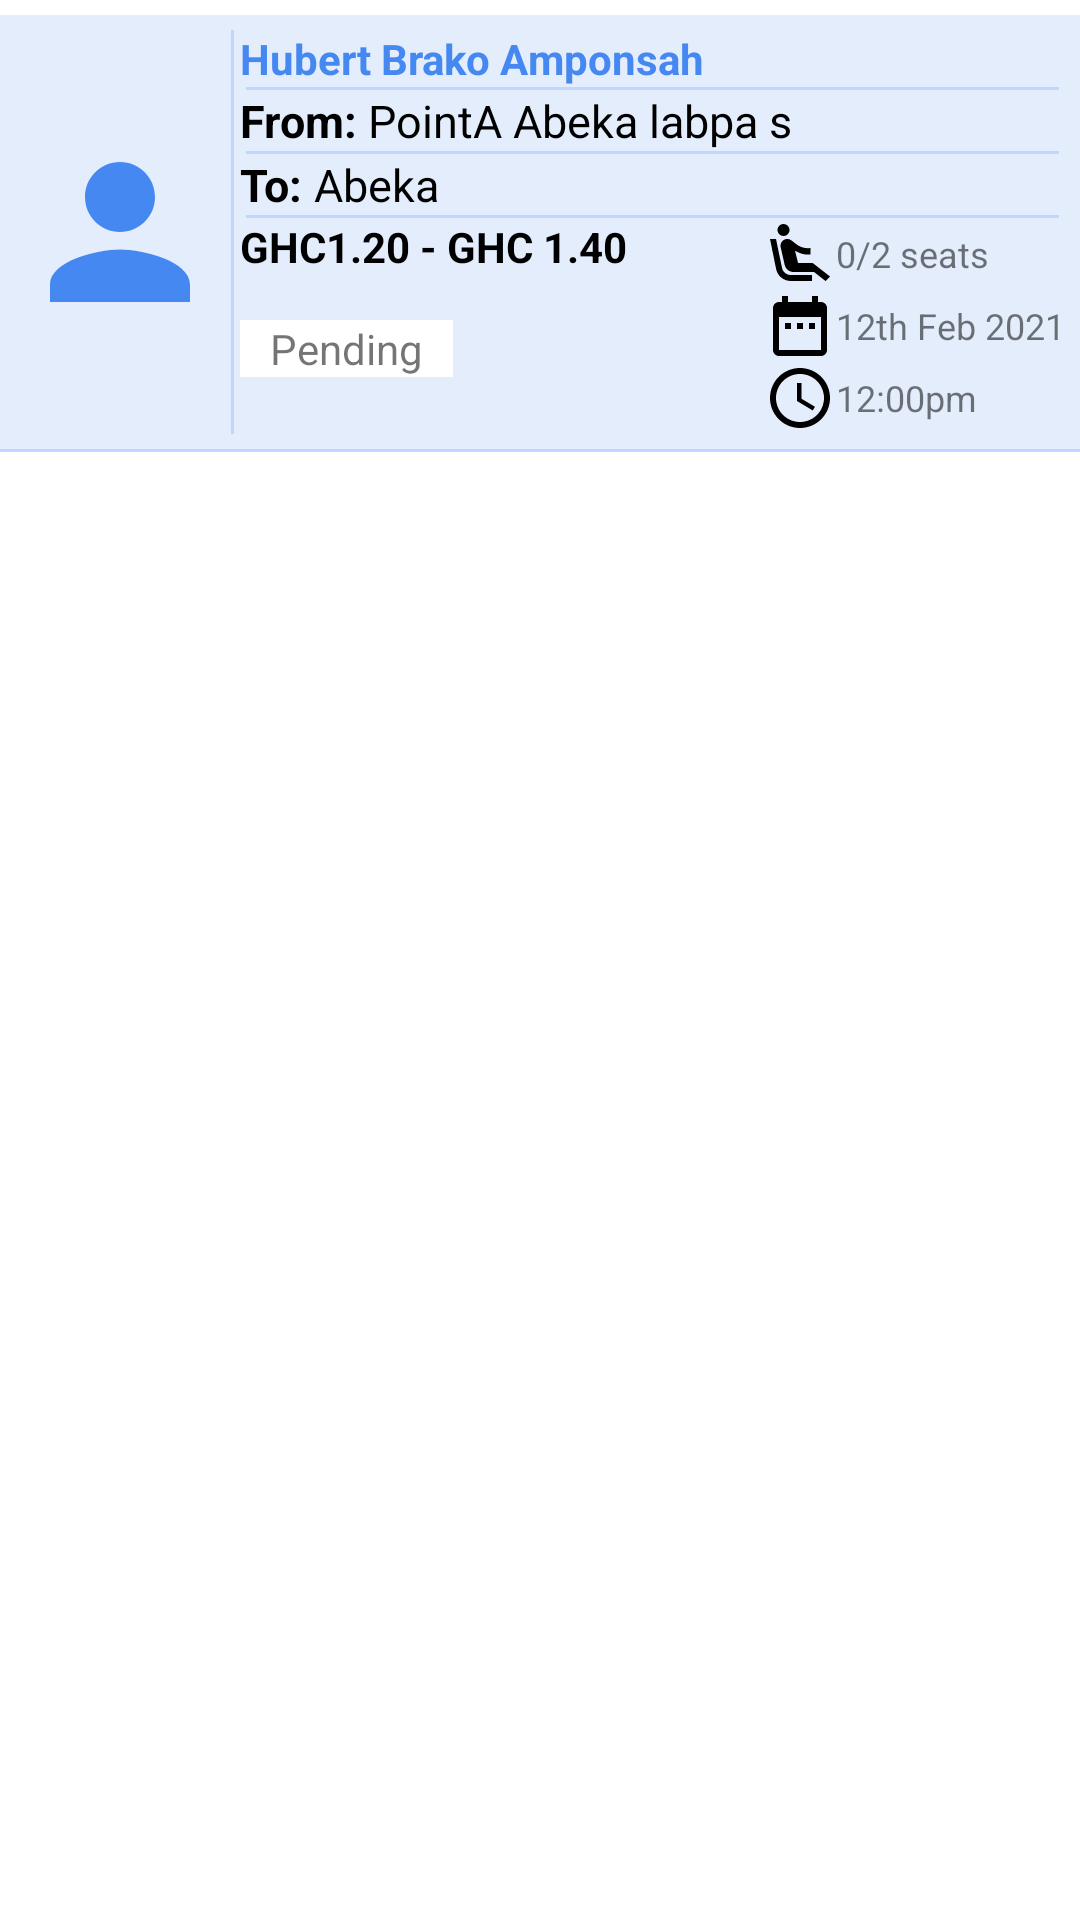

Write the Android layout XML for this screen, with the resource values it uses.
<!-- AndroidManifest.xml: application theme Theme.LiftAndPayPassenger -->
<!-- res/layout/model_searched_ride_item.xml -->
<?xml version="1.0" encoding="utf-8"?>
<LinearLayout xmlns:android="http://schemas.android.com/apk/res/android"
    xmlns:app="http://schemas.android.com/apk/res-auto"
    android:layout_width="match_parent"
    android:layout_height="wrap_content"
    android:orientation="vertical"
    android:paddingTop="5dp">

    <LinearLayout
        android:id="@+id/rideItemId"
        android:layout_width="wrap_content"
        android:layout_height="wrap_content"
        android:background="@drawable/ripple"
        android:backgroundTint="@color/extraFadedBlue"
        android:clickable="true"
        android:focusable="true"
        android:orientation="horizontal"
        android:padding="5dp">

        <ImageView
            android:id="@+id/driverImage"
            android:layout_width="70dp"
            android:layout_height="70dp"
            android:layout_gravity="center_vertical"
            android:src="@drawable/person_img" />

        <View
            android:layout_width="1dp"
            android:layout_height="match_parent"
            android:layout_marginHorizontal="2dp"
            android:background="@color/fadedBlue" />

        <LinearLayout
            android:layout_width="match_parent"
            android:layout_height="wrap_content"
            android:layout_weight="1"
            android:orientation="vertical">

            <TextView
                android:id="@+id/driverNameId"
                android:layout_width="wrap_content"
                android:layout_height="wrap_content"
                android:text="Hubert Brako Amponsah"
                android:textColor="@color/primaryColors"
                android:textStyle="bold" />

            <View
                android:layout_width="match_parent"
                android:layout_height="1dp"
                android:layout_marginHorizontal="2dp"
                android:background="@color/fadedBlue" />

            <LinearLayout
                android:layout_width="wrap_content"
                android:layout_height="wrap_content"
                android:orientation="horizontal">


                <TextView
                    android:layout_width="wrap_content"
                    android:layout_height="wrap_content"
                    android:text="From: "
                    android:textColor="@color/black"
                    android:textSize="15sp"
                    android:textStyle="bold" />

                <TextView
                    android:id="@+id/startLocationId"
                    android:layout_width="wrap_content"
                    android:layout_height="wrap_content"
                    android:maxLength="20"
                    android:text="PointA Abeka labpa s d ti d44 mi"
                    android:textColor="@color/black"
                    android:textSize="15sp" />

            </LinearLayout>

            <View
                android:layout_width="match_parent"
                android:layout_height="1dp"
                android:layout_marginHorizontal="2dp"
                android:background="@color/fadedBlue" />

            <LinearLayout
                android:layout_width="wrap_content"
                android:layout_height="wrap_content"
                android:orientation="horizontal">

                <TextView
                    android:layout_width="wrap_content"
                    android:layout_height="wrap_content"
                    android:text="To: "
                    android:textColor="@color/black"
                    android:textSize="15sp"
                    android:textStyle="bold" />

                <TextView
                    android:id="@+id/endLocationId"
                    android:layout_width="wrap_content"
                    android:layout_height="wrap_content"
                    android:maxLength="20"
                    android:text="Abeka"
                    android:textColor="@color/black"
                    android:textSize="15sp" />

            </LinearLayout>

            <View
                android:layout_width="match_parent"
                android:layout_height="1dp"
                android:layout_marginHorizontal="2dp"
                android:background="@color/fadedBlue" />

            <LinearLayout
                android:layout_width="wrap_content"
                android:layout_height="wrap_content"
                android:orientation="horizontal">

                <LinearLayout
                    android:layout_width="wrap_content"
                    android:layout_height="match_parent"
                    android:layout_gravity="bottom"
                    android:orientation="vertical">

                    <TextView
                        android:id="@+id/amountPerKilometer"
                        android:layout_width="wrap_content"
                        android:layout_height="wrap_content"
                        android:textColor="@color/black"
                        android:textStyle="bold"
                        android:background="@color/transparent"
                        android:text="GHC1.20 - GHC 1.40" />


                    <TextView
                        android:id="@+id/rideStatus"
                        android:layout_width="wrap_content"
                        android:layout_height="wrap_content"
                        android:layout_marginVertical="15dp"
                        android:background="@color/white"
                        android:paddingHorizontal="10dp"
                        android:text="Pending" />

                </LinearLayout>

                <View
                    android:layout_width="0dp"
                    android:layout_height="match_parent"
                    android:layout_weight="1" />

                <LinearLayout
                    android:layout_width="wrap_content"
                    android:layout_height="wrap_content"
                    android:layout_gravity="bottom"
                    android:orientation="vertical">

                    <TextView
                        android:id="@+id/numberOfSeatsId"
                        android:layout_width="wrap_content"
                        android:layout_height="wrap_content"
                        android:gravity="center"
                        android:text="0/2 seats"
                        android:textSize="12sp"
                        app:drawableStartCompat="@drawable/img_seat"
                        app:drawableTint="@color/black" />

                    <TextView
                        android:id="@+id/dateModelId"
                        android:layout_width="wrap_content"
                        android:layout_height="wrap_content"
                        android:gravity="center"
                        android:text="12th Feb 2021"
                        android:textSize="12sp"
                        app:drawableStartCompat="@drawable/img_date"
                        app:drawableTint="@color/black" />

                    <TextView
                        android:id="@+id/timeModelId"
                        android:layout_width="wrap_content"
                        android:layout_height="wrap_content"
                        android:gravity="center"
                        android:text="12:00pm"
                        android:textSize="12sp"
                        app:drawableStartCompat="@drawable/img_time"
                        app:drawableTint="@color/black" />
                </LinearLayout>
            </LinearLayout>


        </LinearLayout>


    </LinearLayout>


    <View
        android:layout_width="match_parent"
        android:layout_height="1dp"
        android:background="@color/fadedBlue" />

</LinearLayout>
<!-- resources referenced by this layout -->
<resources>
  <color name="black">#FF000000</color>
  <color name="extraFadedBlue">#E4EDFC</color>
  <color name="fadedBlue">#BED7FF</color>
  <color name="primaryColors">#4688F1</color>
  <color name="transparent">#00FFFFFF</color>
  <color name="white">#FFFFFFFF</color>
  <!-- drawable img_date (drawable) -->
  <vector android:height="24dp" android:tint="#4789F1"
      android:viewportHeight="24" android:viewportWidth="24"
      android:width="24dp" xmlns:android="http://schemas.android.com/apk/res/android">
      <path android:fillColor="@android:color/white" android:pathData="M9,11L7,11v2h2v-2zM13,11h-2v2h2v-2zM17,11h-2v2h2v-2zM19,4h-1L18,2h-2v2L8,4L8,2L6,2v2L5,4c-1.11,0 -1.99,0.9 -1.99,2L3,20c0,1.1 0.89,2 2,2h14c1.1,0 2,-0.9 2,-2L21,6c0,-1.1 -0.9,-2 -2,-2zM19,20L5,20L5,9h14v11z"/>
  </vector>
  <!-- drawable img_seat (drawable) -->
  <vector android:height="24dp" android:tint="#4C8AD2"
      android:viewportHeight="24" android:viewportWidth="24"
      android:width="24dp" xmlns:android="http://schemas.android.com/apk/res/android">
      <path android:fillColor="@android:color/white" android:pathData="M5.35,5.64c-0.9,-0.64 -1.12,-1.88 -0.49,-2.79 0.63,-0.9 1.88,-1.12 2.79,-0.49 0.9,0.64 1.12,1.88 0.49,2.79 -0.64,0.9 -1.88,1.12 -2.79,0.49zM16,19L8.93,19c-1.48,0 -2.74,-1.08 -2.96,-2.54L4,7L2,7l1.99,9.76C4.37,19.2 6.47,21 8.94,21L16,21v-2zM16.23,15h-4.88l-1.03,-4.1c1.58,0.89 3.28,1.54 5.15,1.22L15.47,9.99c-1.63,0.31 -3.44,-0.27 -4.69,-1.25L9.14,7.47c-0.23,-0.18 -0.49,-0.3 -0.76,-0.38 -0.32,-0.09 -0.66,-0.12 -0.99,-0.06h-0.02c-1.23,0.22 -2.05,1.39 -1.84,2.61l1.35,5.92C7.16,16.98 8.39,18 9.83,18h6.85l3.82,3 1.5,-1.5 -5.77,-4.5z"/>
  </vector>
  <!-- drawable img_time (drawable) -->
  <vector android:height="24dp" android:tint="#4789F1"
      android:viewportHeight="24" android:viewportWidth="24"
      android:width="24dp" xmlns:android="http://schemas.android.com/apk/res/android">
      <path android:fillColor="@android:color/white" android:pathData="M11.99,2C6.47,2 2,6.48 2,12s4.47,10 9.99,10C17.52,22 22,17.52 22,12S17.52,2 11.99,2zM12,20c-4.42,0 -8,-3.58 -8,-8s3.58,-8 8,-8 8,3.58 8,8 -3.58,8 -8,8z"/>
      <path android:fillColor="@android:color/white" android:pathData="M12.5,7H11v6l5.25,3.15 0.75,-1.23 -4.5,-2.67z"/>
  </vector>
  <!-- drawable person_img (drawable) -->
  <vector xmlns:android="http://schemas.android.com/apk/res/android"
      android:width="24dp"
      android:height="24dp"
      android:viewportWidth="24"
      android:viewportHeight="24"
      android:tint="@color/primaryColors">
    <path
        android:fillColor="@android:color/white"
        android:pathData="M12,12c2.21,0 4,-1.79 4,-4s-1.79,-4 -4,-4 -4,1.79 -4,4 1.79,4 4,4zM12,14c-2.67,0 -8,1.34 -8,4v2h16v-2c0,-2.66 -5.33,-4 -8,-4z"/>
  </vector>
  <!-- drawable ripple (drawable-v24) -->
  <?xml version="1.0" encoding="utf-8"?>
  <ripple xmlns:android="http://schemas.android.com/apk/res/android" android:color="#94BCFD">
  
      <item>
          <shape android:shape="rectangle" android:innerRadius="30dp">
              <solid android:color="#94BCFD" />
          </shape>
      </item>
  
  </ripple>
  <style name="Theme.LiftAndPayPassenger" parent="Theme.MaterialComponents.Light.NoActionBar">
          <item name="android:forceDarkAllowed" tools:targetApi="q">false</item>
          
          <item name="colorPrimary">@color/primaryColors</item>
          <item name="colorPrimaryVariant">@color/primaryColors</item>
          <item name="colorOnPrimary">@color/white</item>
          
          <item name="colorSecondary">@color/black</item>
          <item name="colorSecondaryVariant">@color/teal_700</item>
          <item name="colorOnSecondary">@color/black</item>
          
          <item name="android:statusBarColor" tools:targetApi="l">?attr/colorPrimaryVariant</item>
          
      </style>
  <color name="teal_700">#FF018786</color>
</resources>
